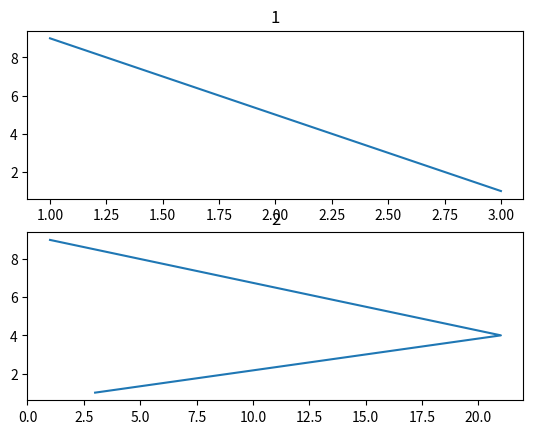

Generate this figure with matplotlib:
from matplotlib import pyplot as plt

x = [1,2,3,4,5]
y = [2,3,5,7,11]

plt.subplot(2,1,1)
plt.plot([1,2,3],[9,5,1])
plt.title("1")

plt.subplot(2,1,2)
plt.plot([3,21,1],[1,4,9])
plt.title("2")

#plt.savefig("grafico_linas.png")
plt.show()
